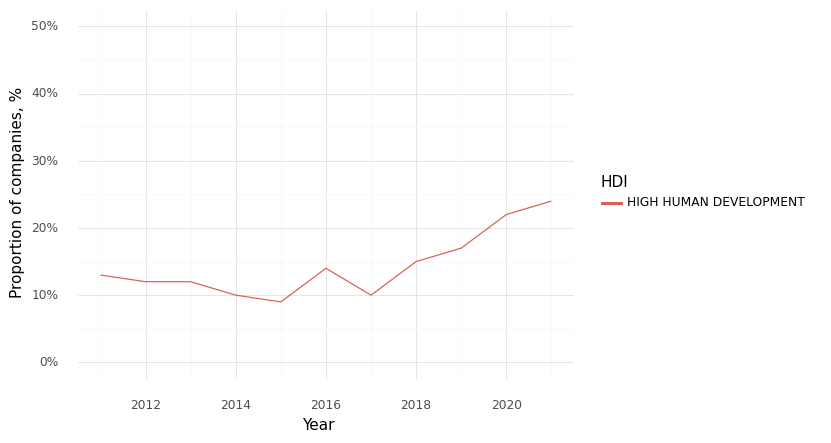

The file beside this chart, header and first rows:
, Year, HDI, Climate, Health, Intersection
0, 2011, HIGH HUMAN DEVELOPMENT, 0.56, 0.85, 0.13
1, 2012, HIGH HUMAN DEVELOPMENT, 0.51, 0.85, 0.12
2, 2013, HIGH HUMAN DEVELOPMENT, 0.48, 0.86, 0.12
3, 2014, HIGH HUMAN DEVELOPMENT, 0.44, 0.8, 0.1
4, 2015, HIGH HUMAN DEVELOPMENT, 0.47, 0.82, 0.09
5, 2016, HIGH HUMAN DEVELOPMENT, 0.45, 0.81, 0.14
6, 2017, HIGH HUMAN DEVELOPMENT, 0.55, 0.86, 0.1
7, 2018, HIGH HUMAN DEVELOPMENT, 0.55, 0.83, 0.15
8, 2019, HIGH HUMAN DEVELOPMENT, 0.48, 0.84, 0.17
9, 2020, HIGH HUMAN DEVELOPMENT, 0.54, 0.89, 0.22
10, 2021, HIGH HUMAN DEVELOPMENT, 0.56, 0.82, 0.24
